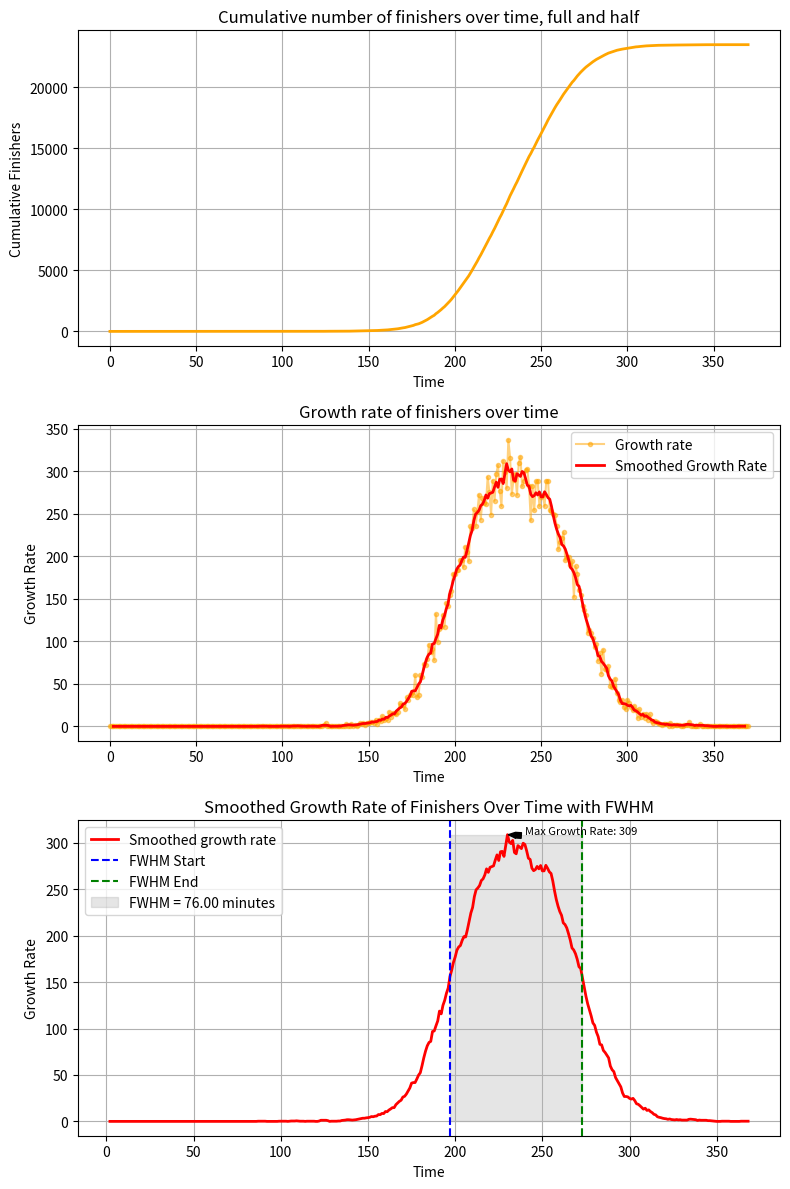

This figure's Python source: (Note: this script raises an exception after producing the figure.)
import numpy as np
import pandas as pd
import matplotlib.pyplot as plt

# Simulation parameters
num_runners_full = 6000
num_runners_half = 17500
race_distance_full = 42.2  # Full marathon distance in km
race_distance_half = 21.1  # Half marathon distance in km
random_paces_full = np.random.normal(5.434008, 0.834381, num_runners_full)  # Random pace in minutes per km, normal distribution assumed
random_paces_half = np.random.normal(5.434008, 0.834381, num_runners_half)  # Random pace in minutes per km
max_time = 370  # Maximum time in minutes (370 for 2024 edition, 500 for 2023)
time_steps = np.arange(0, max_time + 1)

# Create wave starts: Divide runners into waves
# full
num_waves_full = 10
wave_intervals_full = 1  # 1 minute gap to simulate 10 minutes for the start pen to clear
runners_per_wave_full = num_runners_full // num_waves_full
wave_start_times_full = np.array([i * wave_intervals_full for i in range(num_waves_full)])
runner_start_times_full = np.repeat(wave_start_times_full, runners_per_wave_full)

# half
num_waves_half = 5
wave_intervals_half = 15    # 1 minute gap to simulate 10 minutes for the start pen to clear
start_offset = 90          # half marathon starts 90 minutes after the full in 2024, 240 minutes in 2023 (the reference)
runners_per_wave_half = num_runners_half // num_waves_half
wave_start_times_half = np.array([i * wave_intervals_half for i in range(num_waves_half)]) + start_offset
runner_start_times_half = np.repeat(wave_start_times_half, runners_per_wave_half)

# Create DataFrames to store runner data, including their start time
runners_df_full = pd.DataFrame({
    'Pace': random_paces_full,  
    'StartTime': runner_start_times_full  # Start time in minutes
})

runners_df_half = pd.DataFrame({
    'Pace': random_paces_half,  
    'StartTime': runner_start_times_half  # Start time in minutes
})

# Combine DataFrames for both full and half marathon
runners_df_combined = pd.concat([
    runners_df_full.assign(RaceType='Full', RaceDistance=race_distance_full),
    runners_df_half.assign(RaceType='Half', RaceDistance=race_distance_half)
])

# Initialize lists to keep track of the number of finishers over time for full and half
finishers_over_time_full = [0]
finishers_over_time_half = [0]
finishers_over_time_combined = [0]

# Initialize DataFrame to store the results
finishers_data = pd.DataFrame(columns=['Time', 'CumulativeFinishersFull', 'CumulativeFinishersHalf', 'CumulativeFinishersCombined'])

# Modify the update function to include the regression
def update(frame):
    time_elapsed = time_steps[frame]

    # Full marathon calculations
    active_runners_full = runners_df_full[runners_df_full['StartTime'] <= time_elapsed]
    running_time_full = time_elapsed - active_runners_full['StartTime']
    distances_full = running_time_full / active_runners_full['Pace']
    distances_full = np.where(distances_full > race_distance_full, race_distance_full, distances_full)
    total_finishers_full = np.sum(distances_full >= race_distance_full)
    
    # Half marathon calculations
    active_runners_half = runners_df_half[runners_df_half['StartTime'] <= time_elapsed]
    running_time_half = time_elapsed - active_runners_half['StartTime']
    distances_half = running_time_half / active_runners_half['Pace']
    distances_half = np.where(distances_half > race_distance_half, race_distance_half, distances_half)
    total_finishers_half = np.sum(distances_half >= race_distance_half)
      
    # Update finishers over time lists
    if len(finishers_over_time_full) <= frame:
        finishers_over_time_full.append(total_finishers_full)
    else:
        finishers_over_time_full[frame] = total_finishers_full

    if len(finishers_over_time_half) <= frame:
        finishers_over_time_half.append(total_finishers_half)
    else:
        finishers_over_time_half[frame] = total_finishers_half
        
    if len(finishers_over_time_half) == len(finishers_over_time_full):
        finishers_over_time_combined = [h + f for h, f in zip(finishers_over_time_half, finishers_over_time_full)]
    else:
        min_length = min(len(finishers_over_time_half), len(finishers_over_time_full))
        finishers_over_time_combined = [finishers_over_time_half[i] + finishers_over_time_full[i] for i in range(min_length)]
    
    # Store the current frame's data in the DataFrame
    finishers_data.loc[frame] = [
        time_elapsed,
        total_finishers_full,
        total_finishers_half,
        finishers_over_time_combined[-1]
    ]

for frame in range(len(time_steps)):
    update(frame)

#print(finishers_df.head())

# create plots
fig, (ax1, ax2, ax3) = plt.subplots(3, 1, figsize=(8, 12))

## Create a line plot of Time vs. CumulativeFinishers
ax1.plot(finishers_data['Time'], finishers_data['CumulativeFinishersCombined'], linestyle = '-', color = "orange", linewidth = 2)
ax1.set_title('Cumulative number of finishers over time, full and half')
ax1.set_xlabel('Time')
ax1.set_ylabel('Cumulative Finishers')
ax1.grid(True)

# Calculate the growth rate of finishers
finishers_data['GrowthRate'] = finishers_data['CumulativeFinishersCombined'].diff().fillna(0)

# Apply a moving average to smooth the growth rate curve
window_size = 5
finishers_data['SmoothedGrowthRate'] = finishers_data['GrowthRate'].rolling(window=window_size, center=True).mean()

## Plot the growth rate over time
ax2.plot(finishers_data['Time'], finishers_data['GrowthRate'], marker = '.', color = "orange",  alpha=0.5, label = 'Growth rate')
ax2.plot(finishers_data['Time'], finishers_data['SmoothedGrowthRate'], color = 'red', linewidth = 2, label = 'Smoothed Growth Rate')
ax2.set_title('Growth rate of finishers over time')
ax2.set_xlabel('Time')
ax2.set_ylabel('Growth Rate')
ax2.grid(True)
ax2.legend()


## Add FWHM to growth rate

# Find the maximum smoothed growth rate value
max_smoothed_growth_rate = finishers_data['SmoothedGrowthRate'].max()

# Calculate half of the maximum smoothed growth rate
half_max_smoothed = max_smoothed_growth_rate / 2

# Identify the points where the smoothed growth rate crosses half of the maximum value
crossing_indices_smoothed = np.where(finishers_data['SmoothedGrowthRate'] >= half_max_smoothed)[0]

# Determine the time values at these crossing points
if len(crossing_indices_smoothed) >= 2:  # Ensure there are at least two crossing points
    fwhm_start_smoothed = finishers_data['Time'][crossing_indices_smoothed[0]]
    fwhm_end_smoothed = finishers_data['Time'][crossing_indices_smoothed[-1]]
    
    # Calculate the FWHM for the smoothed curve
    fwhm_smoothed = fwhm_end_smoothed - fwhm_start_smoothed
else:
    fwhm_smoothed = None  # If there are not enough crossing points to determine the FWHM

# Plot the smoothed growth rate over time and indicate the FWHM
ax3.plot(finishers_data['Time'], finishers_data['SmoothedGrowthRate'], color='red', label='Smoothed growth rate', linewidth=2)

# Find the time where the maximum smoothed growth rate occurs
max_smoothed_growth_rate_time = finishers_data.loc[finishers_data['SmoothedGrowthRate'].idxmax(), 'Time']

# Add a label for the maximum smoothed growth rate
ax3.annotate(f'Max Growth Rate: {max_smoothed_growth_rate:.0f}',
             xy = (max_smoothed_growth_rate_time, max_smoothed_growth_rate), 
             xytext = (max_smoothed_growth_rate_time + 10, max_smoothed_growth_rate + 1),  # Position of the text label
             arrowprops =  dict(facecolor = 'black', shrink = 0.05, headwidth = 4, headlength = 5),
             fontsize = 8, color = 'black')

# Highlight the FWHM region on the plot
if fwhm_smoothed is not None:
    ax3.axvline(x=fwhm_start_smoothed, color='blue', linestyle='--', label='FWHM Start')
    ax3.axvline(x=fwhm_end_smoothed, color='green', linestyle='--', label='FWHM End')
    ax3.fill_betweenx([0, max_smoothed_growth_rate], fwhm_start_smoothed, fwhm_end_smoothed, color='gray', alpha = 0.2, label = f'FWHM = {fwhm_smoothed:.2f} minutes')

ax3.set_title('Smoothed Growth Rate of Finishers Over Time with FWHM')
ax3.set_xlabel('Time')
ax3.set_ylabel('Growth Rate')
ax3.grid(True)
ax3.legend()

plt.tight_layout()

plt.savefig('../images/analysis.png', dpi=300)

